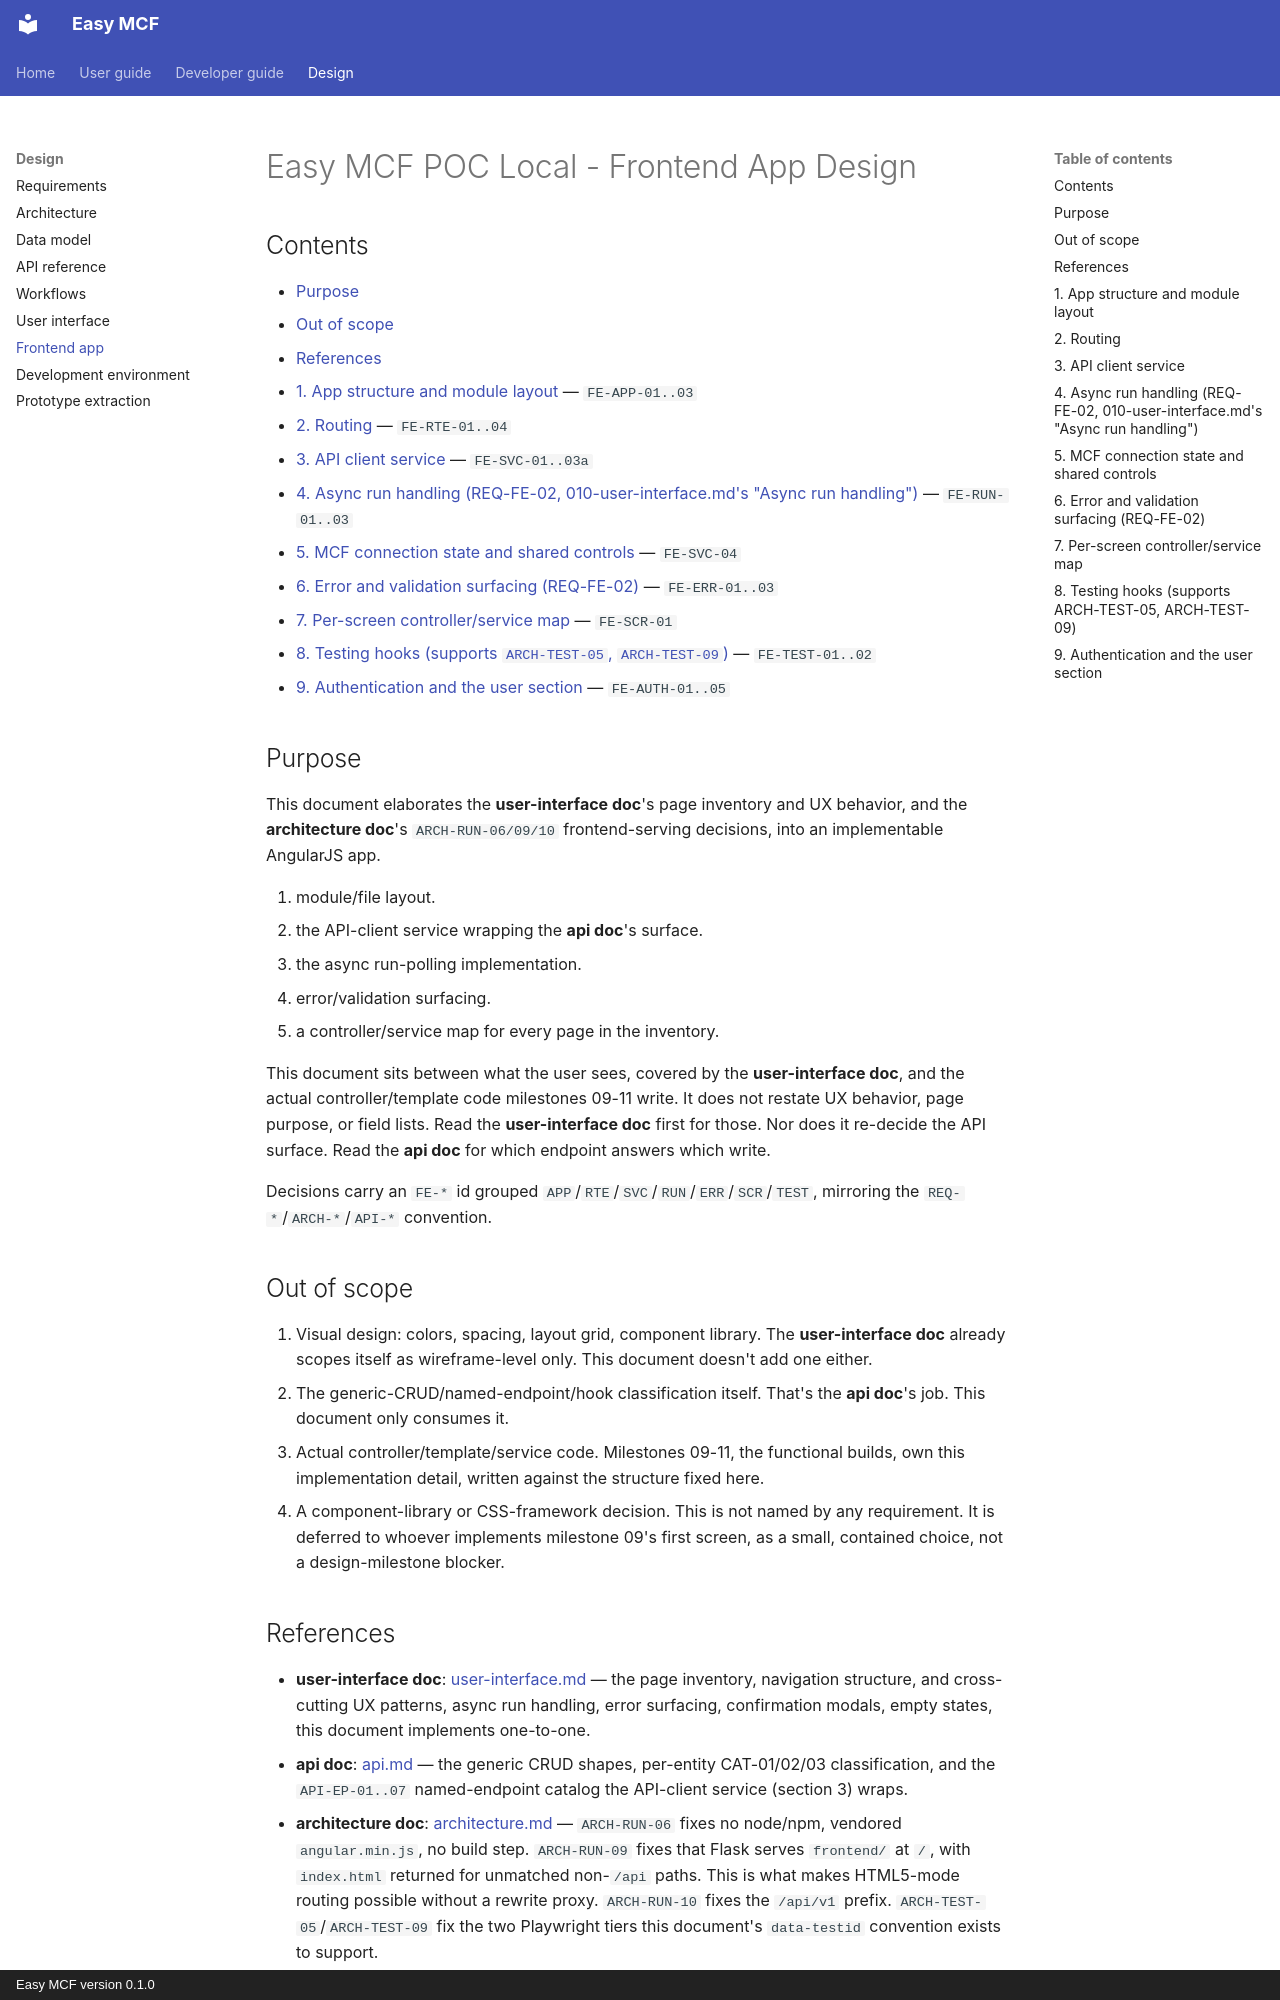

repository: yayfalafels/easymcf · page: design/frontend-app.html · generator: mkdocs · copyright: Easy MCF version 0.1.0

# Easy MCF POC Local - Frontend App Design

## Contents

- [Purpose](#purpose)
- [Out of scope](#out-of-scope)
- [References](#references)
- [1. App structure and module layout](#1-app-structure-and-module-layout) — `FE-APP-01..03`
- [2. Routing](#2-routing) — `FE-RTE-01..04`
- [3. API client service](#3-api-client-service) — `FE-SVC-01..03a`
- [4. Async run handling (REQ-FE-02, 010-user-interface.md's "Async run handling")](#4-async-run-handling-req-fe-02-010-user-interfacemds-async-run-handling) — `FE-RUN-01..03`
- [5. MCF connection state and shared controls](#5-mcf-connection-state-and-shared-controls) — `FE-SVC-04`
- [6. Error and validation surfacing (REQ-FE-02)](#6-error-and-validation-surfacing-req-fe-02) — `FE-ERR-01..03`
- [7. Per-screen controller/service map](#7-per-screen-controllerservice-map) — `FE-SCR-01`
- [8. Testing hooks (supports `ARCH-TEST-05`, `ARCH-TEST-09`)](#8-testing-hooks-supports-arch-test-05-arch-test-09) — `FE-TEST-01..02`
- [9. Authentication and the user section](#9-authentication-and-the-user-section) — `FE-AUTH-01..05`

## Purpose

This document elaborates the **user-interface doc**'s page inventory and UX behavior, and the **architecture doc**'s `ARCH-RUN-06/09/10` frontend-serving decisions, into an implementable AngularJS app.

01. module/file layout.
02. the API-client service wrapping the **api doc**'s surface.
03. the async run-polling implementation.
04. error/validation surfacing.
05. a controller/service map for every page in the inventory.

This document sits between what the user sees, covered by the **user-interface doc**, and the actual controller/template code milestones 09-11 write. It does not restate UX behavior, page purpose, or field lists. Read the **user-interface doc** first for those. Nor does it re-decide the API surface. Read the **api doc** for which endpoint answers which write.

Decisions carry an `FE-*` id grouped `APP`/`RTE`/`SVC`/`RUN`/`ERR`/`SCR`/`TEST`, mirroring the `REQ-*`/`ARCH-*`/`API-*` convention.

## Out of scope

01. Visual design: colors, spacing, layout grid, component library. The **user-interface doc** already scopes itself as wireframe-level only. This document doesn't add one either.
02. The generic-CRUD/named-endpoint/hook classification itself. That's the **api doc**'s job. This document only consumes it.
03. Actual controller/template/service code. Milestones 09-11, the functional builds, own this implementation detail, written against the structure fixed here.
04. A component-library or CSS-framework decision. This is not named by any requirement. It is deferred to whoever implements milestone 09's first screen, as a small, contained choice, not a design-milestone blocker.

## References

- **user-interface doc**: [user-interface.md](user-interface.md) — the page inventory, navigation structure, and cross-cutting UX patterns, async run handling, error surfacing, confirmation modals, empty states, this document implements one-to-one.
- **api doc**: [api.md](api.md) — the generic CRUD shapes, per-entity CAT-01/02/03 classification, and the `API-EP-01..07` named-endpoint catalog the API-client service (section 3) wraps.
- **architecture doc**: [architecture.md](architecture.md) — `ARCH-RUN-06` fixes no node/npm, vendored `angular.min.js`, no build step. `ARCH-RUN-09` fixes that Flask serves `frontend/` at `/`, with `index.html` returned for unmatched non-`/api` paths. This is what makes HTML5-mode routing possible without a rewrite proxy. `ARCH-RUN-10` fixes the `/api/v1` prefix. `ARCH-TEST-05`/`ARCH-TEST-09` fix the two Playwright tiers this document's `data-testid` convention exists to support.
- **workflows doc**: [workflows.md](workflows.md) — workflow numbers cited per screen below, for the process logic each controller drives.
- **data model**: [data-model.md](data-model.md) — the entity/field definitions, `lead_event` included, that the API-client service and per-screen data reads are checked against.
- **AngularJS style guide**: [github.com/mgechev/angularjs-style-guide](https://github.com/mgechev/angularjs-style-guide) — the one-component-per-file convention `FE-APP-03` commits to, per the **frontend skill**'s framework reference.
